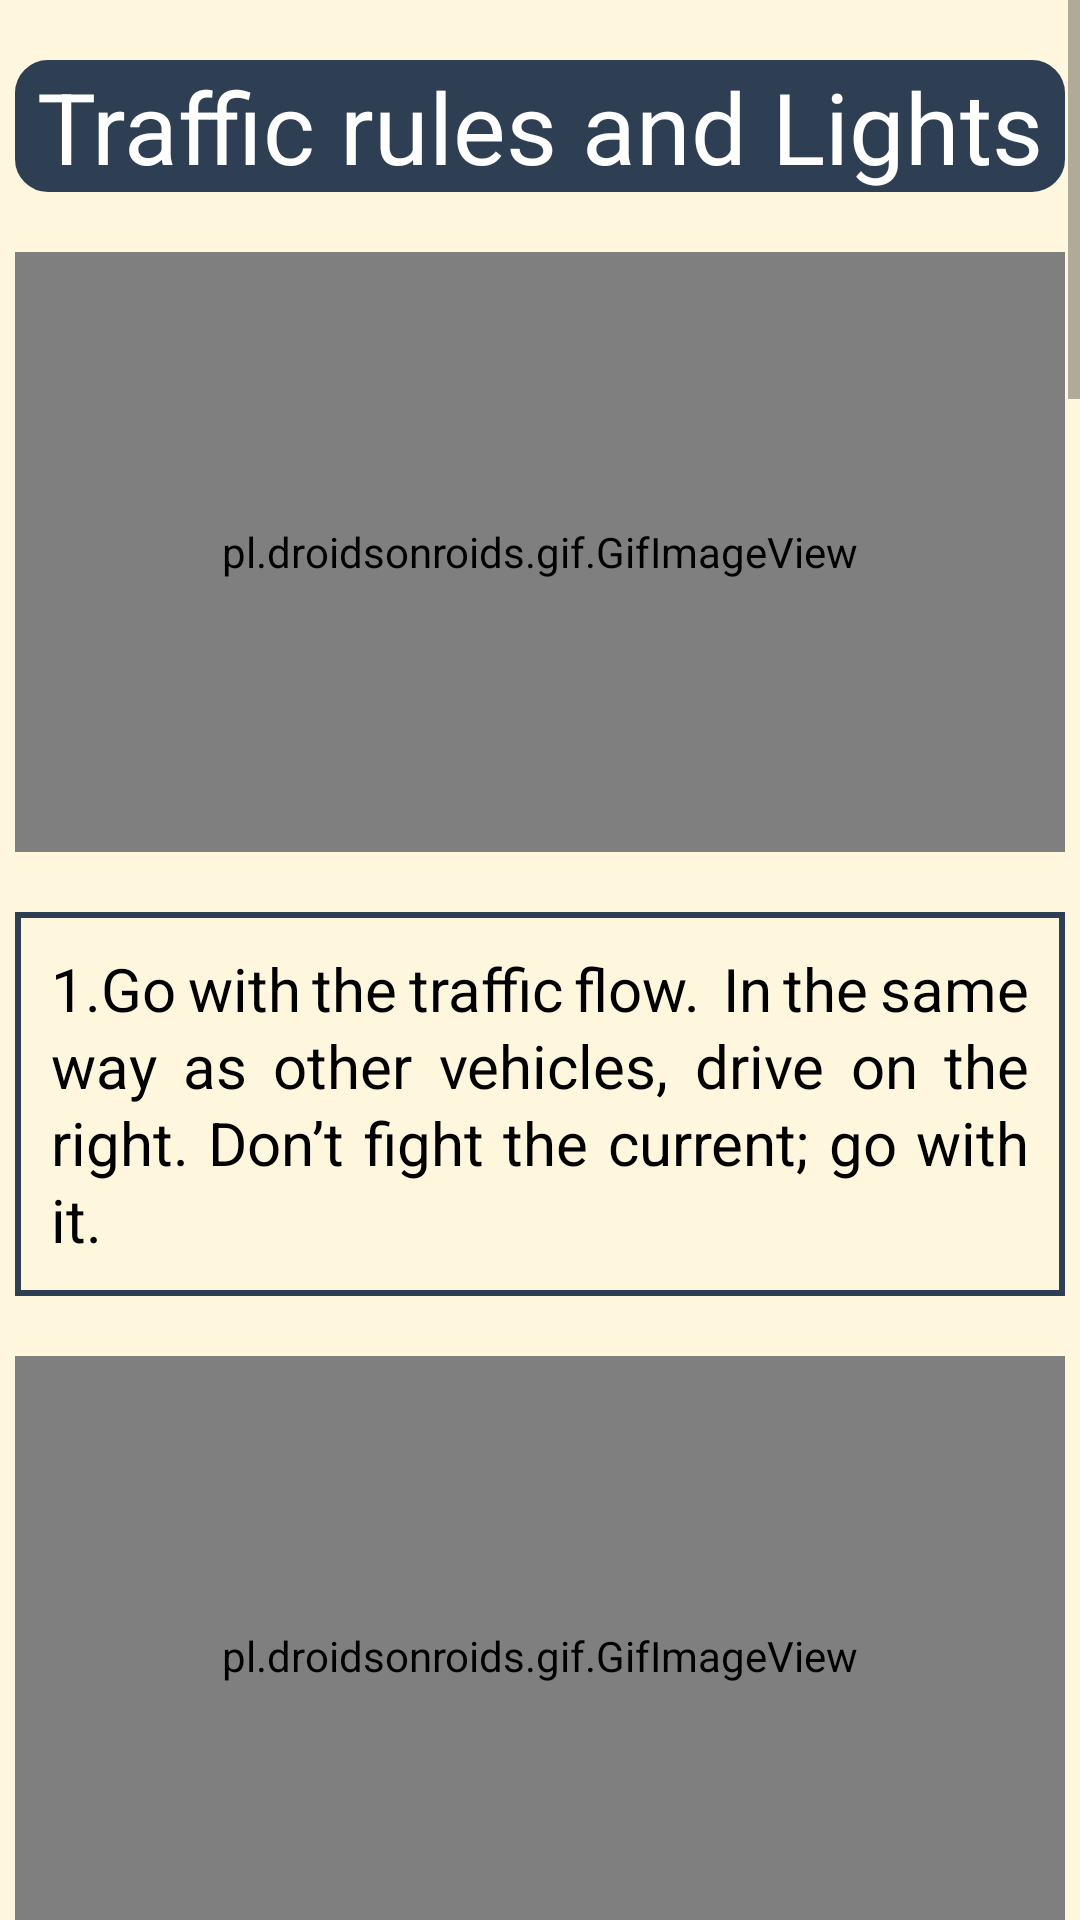

Reconstruct the res/layout file that produces this screen, plus the resources it refers to.
<!-- AndroidManifest.xml: application theme Theme.Trangko_New_Ver -->
<!-- res/layout/activity_traffic_info.xml -->
<?xml version="1.0" encoding="utf-8"?>
<androidx.constraintlayout.widget.ConstraintLayout xmlns:android="http://schemas.android.com/apk/res/android"
    xmlns:app="http://schemas.android.com/apk/res-auto"
    xmlns:tools="http://schemas.android.com/tools"
    android:layout_width="match_parent"
    android:layout_height="match_parent"
    android:background="@drawable/ic_background"
    tools:context=".SafetyContent.TrafficInfo">

    <ScrollView
        android:layout_width="match_parent"
        android:layout_height="match_parent"
        tools:ignore="SpeakableTextPresentCheck">

        <RelativeLayout
            android:layout_width="match_parent"
            android:layout_height="match_parent"
            android:background="@drawable/ic_background"
            tools:context=".Info.SafetyInfo">

            <TextView
                android:id="@+id/textsafe"
                android:layout_width="350dp"
                android:layout_height="wrap_content"
                android:layout_centerHorizontal="true"
                android:layout_marginTop="20dp"
                android:background="@drawable/btnbg"
                android:gravity="center"
                android:text="Traffic rules and Lights"
                android:textColor="@color/white"
                android:textSize="33sp"
                app:layout_constraintStart_toStartOf="parent" />

            <pl.droidsonroids.gif.GifImageView
                android:id="@+id/traffic_flow"
                android:layout_width="350dp"
                android:layout_height="200dp"
                android:layout_marginTop="20dp"
                android:layout_centerHorizontal="true"
                android:background="@drawable/traffic_flow"
                android:gravity="center"
                android:layout_below="@+id/textsafe"
                />

            <TextView
                android:id="@+id/info_flow"
                android:layout_width="350dp"
                android:layout_height="wrap_content"
                android:layout_below="@+id/traffic_flow"
                android:layout_centerHorizontal="true"
                android:layout_marginTop="20dp"
                android:background="@drawable/popup_edittext_style"
                android:justificationMode="inter_word"
                android:lineSpacingExtra="2dp"
                android:text="1.Go with the traffic flow.  In the same way as other vehicles, drive on the right. Don’t fight the current; go with it."
                android:textAlignment="textStart"
                android:textColor="@color/black"
                android:textSize="20sp"
                />


            <pl.droidsonroids.gif.GifImageView
                android:id="@+id/traffic_rule"
                android:layout_width="350dp"
                android:layout_height="200dp"
                android:layout_marginTop="20dp"
                android:layout_centerHorizontal="true"
                android:background="@drawable/traffic_rule"
                android:gravity="center"
                android:layout_below="@+id/info_flow"
                />

            <TextView
                android:id="@+id/info_rule"
                android:layout_width="350dp"
                android:layout_height="wrap_content"
                android:layout_below="@+id/traffic_rule"
                android:layout_centerHorizontal="true"
                android:layout_marginTop="20dp"
                android:background="@drawable/popup_edittext_style"
                android:justificationMode="inter_word"
                android:lineSpacingExtra="2dp"
                android:text="2.Obey all the traffic laws. You are a driver of a bicycle, which is a vehicle. Be sure to follow all lane lines, traffic signals, and signs when riding on the road."
                android:textAlignment="textStart"
                android:textColor="@color/black"
                android:textSize="20sp"
                />

            <pl.droidsonroids.gif.GifImageView
                android:id="@+id/traffic_yield"
                android:layout_width="350dp"
                android:layout_height="200dp"
                android:layout_marginTop="20dp"
                android:layout_centerHorizontal="true"
                android:background="@drawable/yield_traffic"
                android:gravity="center"
                android:layout_below="@+id/info_rule"
                />

            <TextView
                android:id="@+id/info_yield"
                android:layout_width="350dp"
                android:layout_height="wrap_content"
                android:layout_below="@+id/traffic_yield"
                android:layout_centerHorizontal="true"
                android:layout_marginTop="20dp"
                android:background="@drawable/popup_edittext_style"
                android:justificationMode="inter_word"
                android:lineSpacingExtra="2dp"
                android:text="3.Yield to traffic when appropriate.  Drivers on a little road must almost always yield (wait) for vehicles on a larger or busier road. You must slow down and check to make sure the way is clear before moving forward if there is no stop sign or traffic light and you are approaching from a minor roadway (such as a driveway, a sidewalk, a bike path, etc.). Additionally, you must do so when a person has already entered a crosswalk."
                android:textAlignment="textStart"
                android:textColor="@color/black"
                android:textSize="20sp"
                />
            <pl.droidsonroids.gif.GifImageView
                android:id="@+id/traffic_predict"
                android:layout_width="350dp"
                android:layout_height="200dp"
                android:layout_marginTop="20dp"
                android:layout_centerHorizontal="true"
                android:background="@drawable/predictable"
                android:gravity="center"
                android:layout_below="@+id/info_yield"
                />

            <TextView
                android:id="@+id/info_predict"
                android:layout_width="350dp"
                android:layout_height="wrap_content"
                android:layout_below="@+id/traffic_predict"
                android:layout_centerHorizontal="true"
                android:layout_marginTop="20dp"
                android:background="@drawable/popup_edittext_style"
                android:justificationMode="inter_word"
                android:lineSpacingExtra="2dp"
                android:text="4.Be predictable. Ride straight, don’t get in and out of vehicles. Make your movements known to others."
                android:textAlignment="textStart"
                android:textColor="@color/black"
                android:textSize="20sp"
                />

            <pl.droidsonroids.gif.GifImageView
                android:id="@+id/traffic_alert"
                android:layout_width="350dp"
                android:layout_height="200dp"
                android:layout_marginTop="20dp"
                android:layout_centerHorizontal="true"
                android:background="@drawable/alert"
                android:gravity="center"
                android:layout_below="@+id/info_predict"
                />

            <TextView
                android:id="@+id/info_alert"
                android:layout_width="350dp"
                android:layout_height="wrap_content"
                android:layout_below="@+id/traffic_alert"
                android:layout_centerHorizontal="true"
                android:layout_marginTop="20dp"
                android:background="@drawable/popup_edittext_style"
                android:justificationMode="inter_word"
                android:lineSpacingExtra="2dp"
                android:text="5.Stay alert all the times. Use BOTH of your senses. Be cautious of anything that could cause you to lose control of your bike, including potholes, cracks, wet leaves, storm grates, railroad lines, and more. Wearing a headset will prevent you from hearing traffic and avoiding potentially harmful circumstances while you are driving."
                android:textAlignment="textStart"
                android:textColor="@color/black"
                android:textSize="20sp"
                />

            <pl.droidsonroids.gif.GifImageView
                android:id="@+id/traffic_look"
                android:layout_width="350dp"
                android:layout_height="200dp"
                android:layout_marginTop="20dp"
                android:layout_centerHorizontal="true"
                android:background="@drawable/look_turn"
                android:gravity="center"
                android:layout_below="@+id/info_alert"
                />

            <TextView
                android:id="@+id/info_look"
                android:layout_width="350dp"
                android:layout_height="wrap_content"
                android:layout_below="@+id/traffic_look"
                android:layout_centerHorizontal="true"
                android:layout_marginTop="20dp"
                android:background="@drawable/popup_edittext_style"
                android:justificationMode="inter_word"
                android:lineSpacingExtra="2dp"
                android:text="6.Look before turning.  Always check for a traffic break behind you before making a left or right turn, and then signal. Watch out for vehicles making a left or right turn."
                android:textAlignment="textStart"
                android:textColor="@color/black"
                android:textSize="20sp"
                />

            <pl.droidsonroids.gif.GifImageView
                android:id="@+id/traffic_park"
                android:layout_width="350dp"
                android:layout_height="200dp"
                android:layout_marginTop="20dp"
                android:layout_centerHorizontal="true"
                android:background="@drawable/park_cars"
                android:gravity="center"
                android:layout_below="@+id/info_look"
                />

            <TextView
                android:id="@+id/info_park"
                android:layout_width="350dp"
                android:layout_height="wrap_content"
                android:layout_below="@+id/traffic_park"
                android:layout_centerHorizontal="true"
                android:layout_marginTop="20dp"
                android:background="@drawable/popup_edittext_style"
                android:justificationMode="inter_word"
                android:lineSpacingExtra="2dp"
                android:text="7.Watch for parked cars. Ride far enough from the curb to prevent being caught off guard by parked cars (like doors opening, or cars pulling out)."
                android:textAlignment="textStart"
                android:textColor="@color/black"
                android:textSize="20sp"
                />

        </RelativeLayout>

    </ScrollView>

</androidx.constraintlayout.widget.ConstraintLayout>
<!-- resources referenced by this layout -->
<resources>
  <color name="black">#FF000000</color>
  <color name="white">#FFFFFF</color>
  <!-- drawable alert: png bitmap (drawable, 855916 bytes) -->
  <!-- drawable btnbg (drawable) -->
  <?xml version="1.0" encoding="utf-8"?>
  <shape xmlns:android="http://schemas.android.com/apk/res/android">
  
      <stroke android:color="@color/teal_200"
          android:width="2dp"/>
      <solid android:color="@color/teal_200"/>
      <corners android:radius="10dp"/>
  
  </shape>
  <!-- drawable ic_background (drawable) -->
  <vector xmlns:android="http://schemas.android.com/apk/res/android"
      android:width="420dp"
      android:height="907dp"
      android:viewportWidth="420"
      android:viewportHeight="907">
    <group>
      <clip-path
          android:pathData="M0,0h420v907h-420z"/>
      <path
          android:pathData="M0,0h420v907h-420z"
          android:fillColor="#00FFF6DE"/>
      <path
          android:pathData="M0,0h420v907h-420z"
          android:fillColor="#fff6de"/>
      <path
          android:pathData="M-209.833,750.854l151.354,-284.959l255.187,135.541l-151.354,284.959z"
          android:strokeWidth="0.999825"
          android:fillColor="#f9e3ae"
          android:strokeColor="#00000000"/>
      <path
          android:pathData="M-209.157,750.647l150.885,-284.076l254.304,135.072l-150.885,284.076z"
          android:strokeWidth="0.999825"
          android:fillColor="#00000000"
          android:strokeColor="#f9e3ae"/>
      <path
          android:pathData="M55.986,997.628l128.752,-318.672l320.806,129.614l-128.752,318.672z"
          android:strokeWidth="24"
          android:fillColor="#00000000"
          android:strokeColor="#f9e3ae"/>
      <path
          android:pathData="M-45.549,431.827L177.902,522.107L213.49,434.025L-9.961,343.745L-45.549,431.827M-76.792,445.089L-23.223,312.502L244.733,420.763L191.164,553.35L-76.792,445.089Z"
          android:fillColor="#f9e3ae"
          android:strokeColor="#00000000"/>
      <path
          android:pathData="M443.974,740.11L186.251,635.983L323.68,295.834L588.102,295.834L443.974,740.11Z"
          android:fillColor="#f9e3ae"
          android:strokeColor="#00000000"/>
      <path
          android:pathData="M186.902,635.706L443.664,739.445L587.414,296.334L324.017,296.334L186.902,635.706M185.6,636.259L323.342,295.334L588.79,295.334L444.284,740.774L185.6,636.259Z"
          android:fillColor="#f9e3ae"
          android:strokeColor="#00000000"/>
    </group>
  </vector>
  <!-- drawable look_turn: png bitmap (drawable, 564979 bytes) -->
  <!-- drawable popup_edittext_style (drawable) -->
  <?xml version="1.0" encoding="utf-8"?>
  <shape xmlns:android="http://schemas.android.com/apk/res/android">
  
      <stroke android:color="@color/teal_200"
          android:width="2dp"/>
      <padding android:top="12dp"
          android:bottom="12dp"
          android:right="12dp"
          android:left="12dp"/>
  
  </shape>
  <!-- drawable predictable: gif bitmap (drawable, 592184 bytes) -->
  <!-- drawable traffic_rule: png bitmap (drawable, 666591 bytes) -->
  <!-- drawable yield_traffic: png bitmap (drawable, 229495 bytes) -->
  <style name="Theme.Trangko_New_Ver" parent="Theme.AppCompat.Light.NoActionBar">
          
          <item name="colorPrimary">@color/purple_500</item>
          <item name="colorPrimaryVariant">@color/purple_700</item>
          <item name="colorOnPrimary">@color/white</item>
          
          <item name="colorSecondary">@color/teal_200</item>
          <item name="colorSecondaryVariant">@color/teal_700</item>
          <item name="colorOnSecondary">@color/black</item>
          
          <item name="android:statusBarColor" tools:targetApi="l">?attr/colorPrimaryVariant</item>
          
      </style>
  <color name="teal_200">#2E3F53</color>
  <color name="purple_500">#FFF6DE</color>
  <color name="purple_700">#FFF6DE</color>
  <color name="teal_700">#FCEEC9</color>
</resources>
